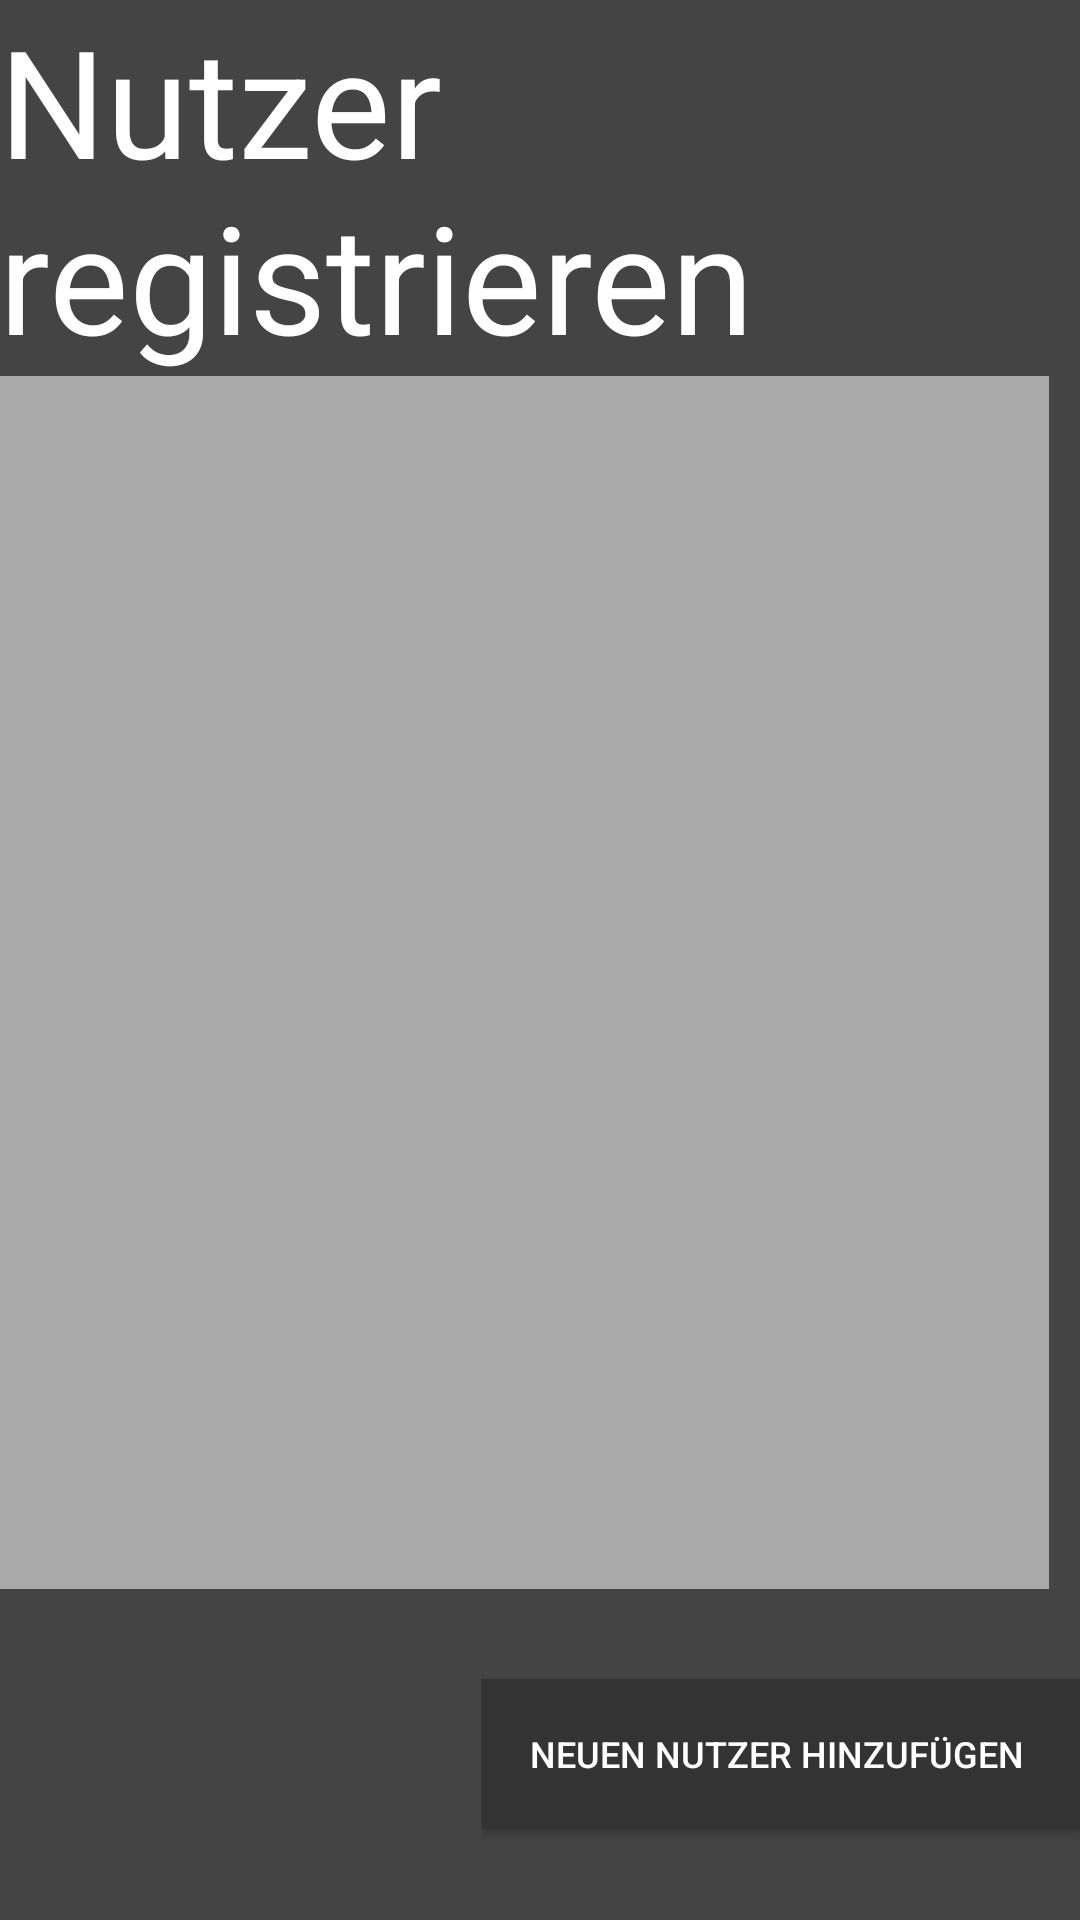

Here is an Android app screen rendered from its layout file. Give the layout XML and the strings, colors and styles it references.
<!-- AndroidManifest.xml: application theme DarkTheme -->
<!-- res/layout/activity_register_user.xml -->
<?xml version="1.0" encoding="utf-8"?>
<LinearLayout xmlns:android="http://schemas.android.com/apk/res/android"
    xmlns:tools="http://schemas.android.com/tools"
    android:id="@+id/activity_add_user"
    android:layout_width="match_parent"
    android:layout_height="match_parent"
    android:background="@color/background_grey"
    android:orientation="vertical"
    android:paddingBottom="@dimen/activity_vertical_margin"
    android:paddingLeft="@dimen/activity_horizontal_margin"
    android:paddingRight="@dimen/activity_horizontal_margin"
    android:paddingTop="@dimen/activity_vertical_margin"
    android:focusableInTouchMode="true"
    tools:context="com.zeiss.koch.kaffeekasse.RegisterUserActivity">

    <TextView
        android:id="@+id/registerUserTextView"
        style="@style/TextAppearance.Huge"
        android:layout_width="wrap_content"
        android:layout_height="wrap_content"
        android:text="Nutzer registrieren" />

    <LinearLayout
        android:layout_width="match_parent"
        android:layout_height="wrap_content"
        android:layout_weight="4">

        <ListView
            android:id="@+id/userList"
            android:layout_width="350dp"
            android:layout_height="match_parent"
            android:layout_gravity="start"
            android:cacheColorHint="#00000000"
            android:dividerHeight="1px"
            android:background="#AAAAAA"
            android:alpha="200"
            android:choiceMode="singleChoice"/>

        <Button
            android:id="@+id/registerUserButton"
            android:layout_width="0dp"
            android:layout_height="100dp"
            android:layout_margin="32dp"
            android:layout_gravity="center_vertical"
            android:layout_weight="2"
            android:onClick="RegisterUserClick"
            android:text="Registrierung abschließen" />
    </LinearLayout>
    <LinearLayout
        android:layout_width="wrap_content"
        android:layout_height="wrap_content"
        android:layout_gravity="end|center_vertical"
        android:layout_weight="1">
        <Button
            android:id="@+id/openAddUserButton"
            android:layout_width="200dp"
            android:layout_height="50dp"
            android:layout_gravity="center_vertical"
            android:onClick="OpenAddUserClick"
            android:textSize="12sp"
            android:text="Neuen Nutzer hinzufügen " />

    </LinearLayout>



</LinearLayout>
<!-- resources referenced by this layout -->
<resources>
  <color name="background_grey">#444444</color>
  <style name="TextAppearance.Huge" parent="android:TextAppearance.Large">
          <item name="android:textSize">50sp</item>
      </style>
  <style name="DarkTheme" parent="Theme.AppCompat">
          <item name="android:textAppearanceLarge">@style/TextAppearance.Huge</item>
          <item name="android:buttonStyle">@style/buttonStyle</item>
          <item name="android:imageButtonStyle">@style/imageButtonStyle</item>
          <item name="android:spinnerStyle">@style/spinnerStyle</item>
          <item name="android:spinnerItemStyle">@style/spinnerItemStyle</item>
          <item name="android:spinnerDropDownItemStyle">@style/spinnerItemStyle</item>
          <item name="android:soundEffectsEnabled">false</item>
      </style>
  <style name="buttonStyle" parent="Widget.AppCompat.Button">
          <item name="android:background">@color/button_grey</item>
          <item name="android:textSize">22sp</item>
          <item name="android:padding">16dp</item>
      </style>
  <style name="imageButtonStyle" parent="Widget.AppCompat.ImageButton">
          <item name="android:background">@color/button_grey</item>
      </style>
  <style name="spinnerStyle" parent="@android:style/Widget.Spinner">
          <item name="android:textSize">22sp</item>
          <item name="android:background">@color/button_grey</item>
      </style>
  <style name="spinnerItemStyle" parent="@android:style/Widget.Material.DropDownItem.Spinner">
          <item name="android:textSize">22sp</item>
      </style>
  <color name="button_grey">#333333</color>
</resources>
